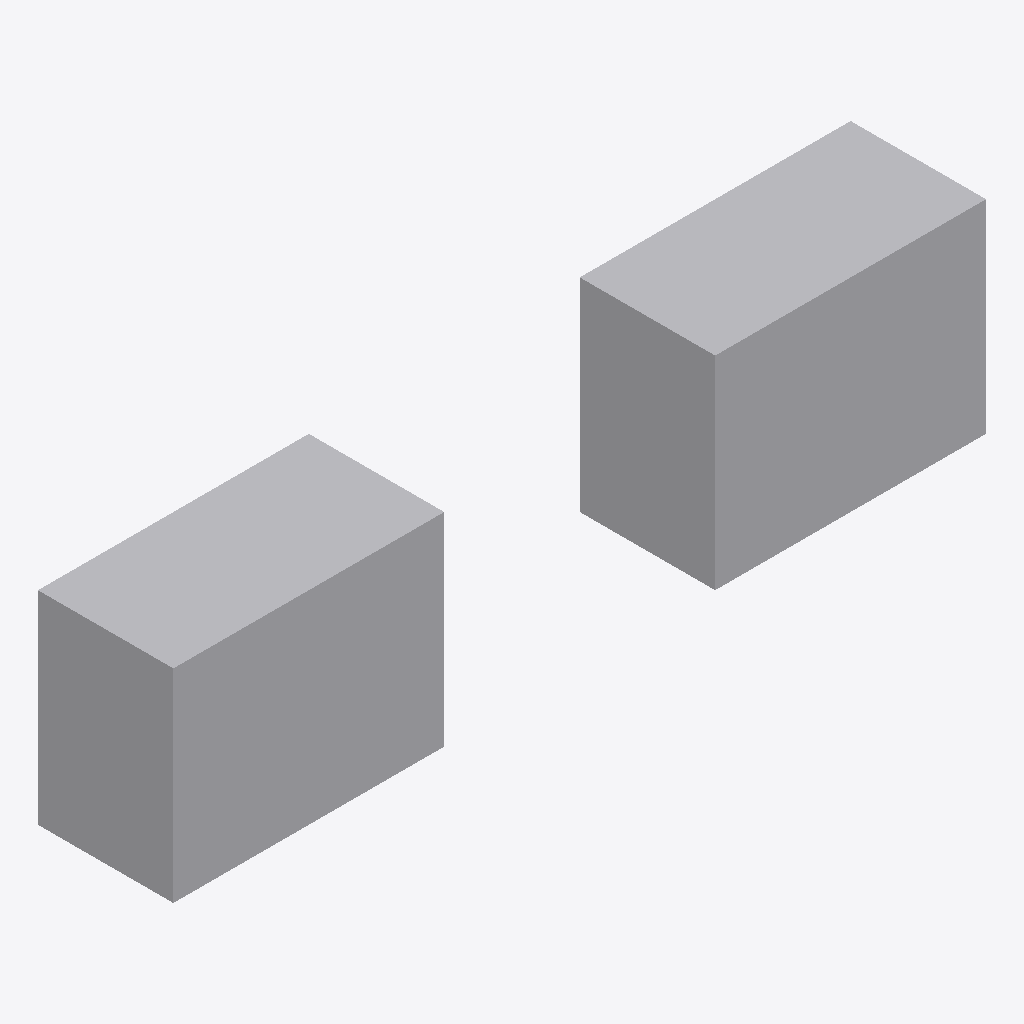
Isometric view of an IFC building model (IFC-SPF (STEP), schema IFC4, length unit metre), seen from the south-west, elements coloured by IFC class: 2 other elements (light grey).
Extent 12.0 m × 2.0 m × 3.0 m (x, y, z). Elements (2): 2 IfcBuildingElementProxy.

HEADER;
FILE_DESCRIPTION(('ViewDefinition [ReferenceView_V1.2]'),'2;1');
FILE_NAME('vzor.ifc','2026-11-25T00:00:00',('Polarita TEST'),('Polarita TEST'),'Polarita TEST','Polarita TEST','');
FILE_SCHEMA(('IFC4'));
ENDSEC;
DATA;
#6=IFCPROJECT('0woMTus8r7uQICkGwpzA3Y',$,'TEST',$,$,$,$,(#3),#5);
#13=IFCBUILDINGELEMENTPROXY('1woMTus8r7uQICkGwpzA3Y',$,'TEST A',$,$,#7,#12,$,.NOTDEFINED.);
#17=IFCBUILDINGELEMENTPROXY('2woMTus8r7uQICkGwpzA3Y',$,'TEST B',$,$,#16,#12,$,.NOTDEFINED.);
ENDSEC;
